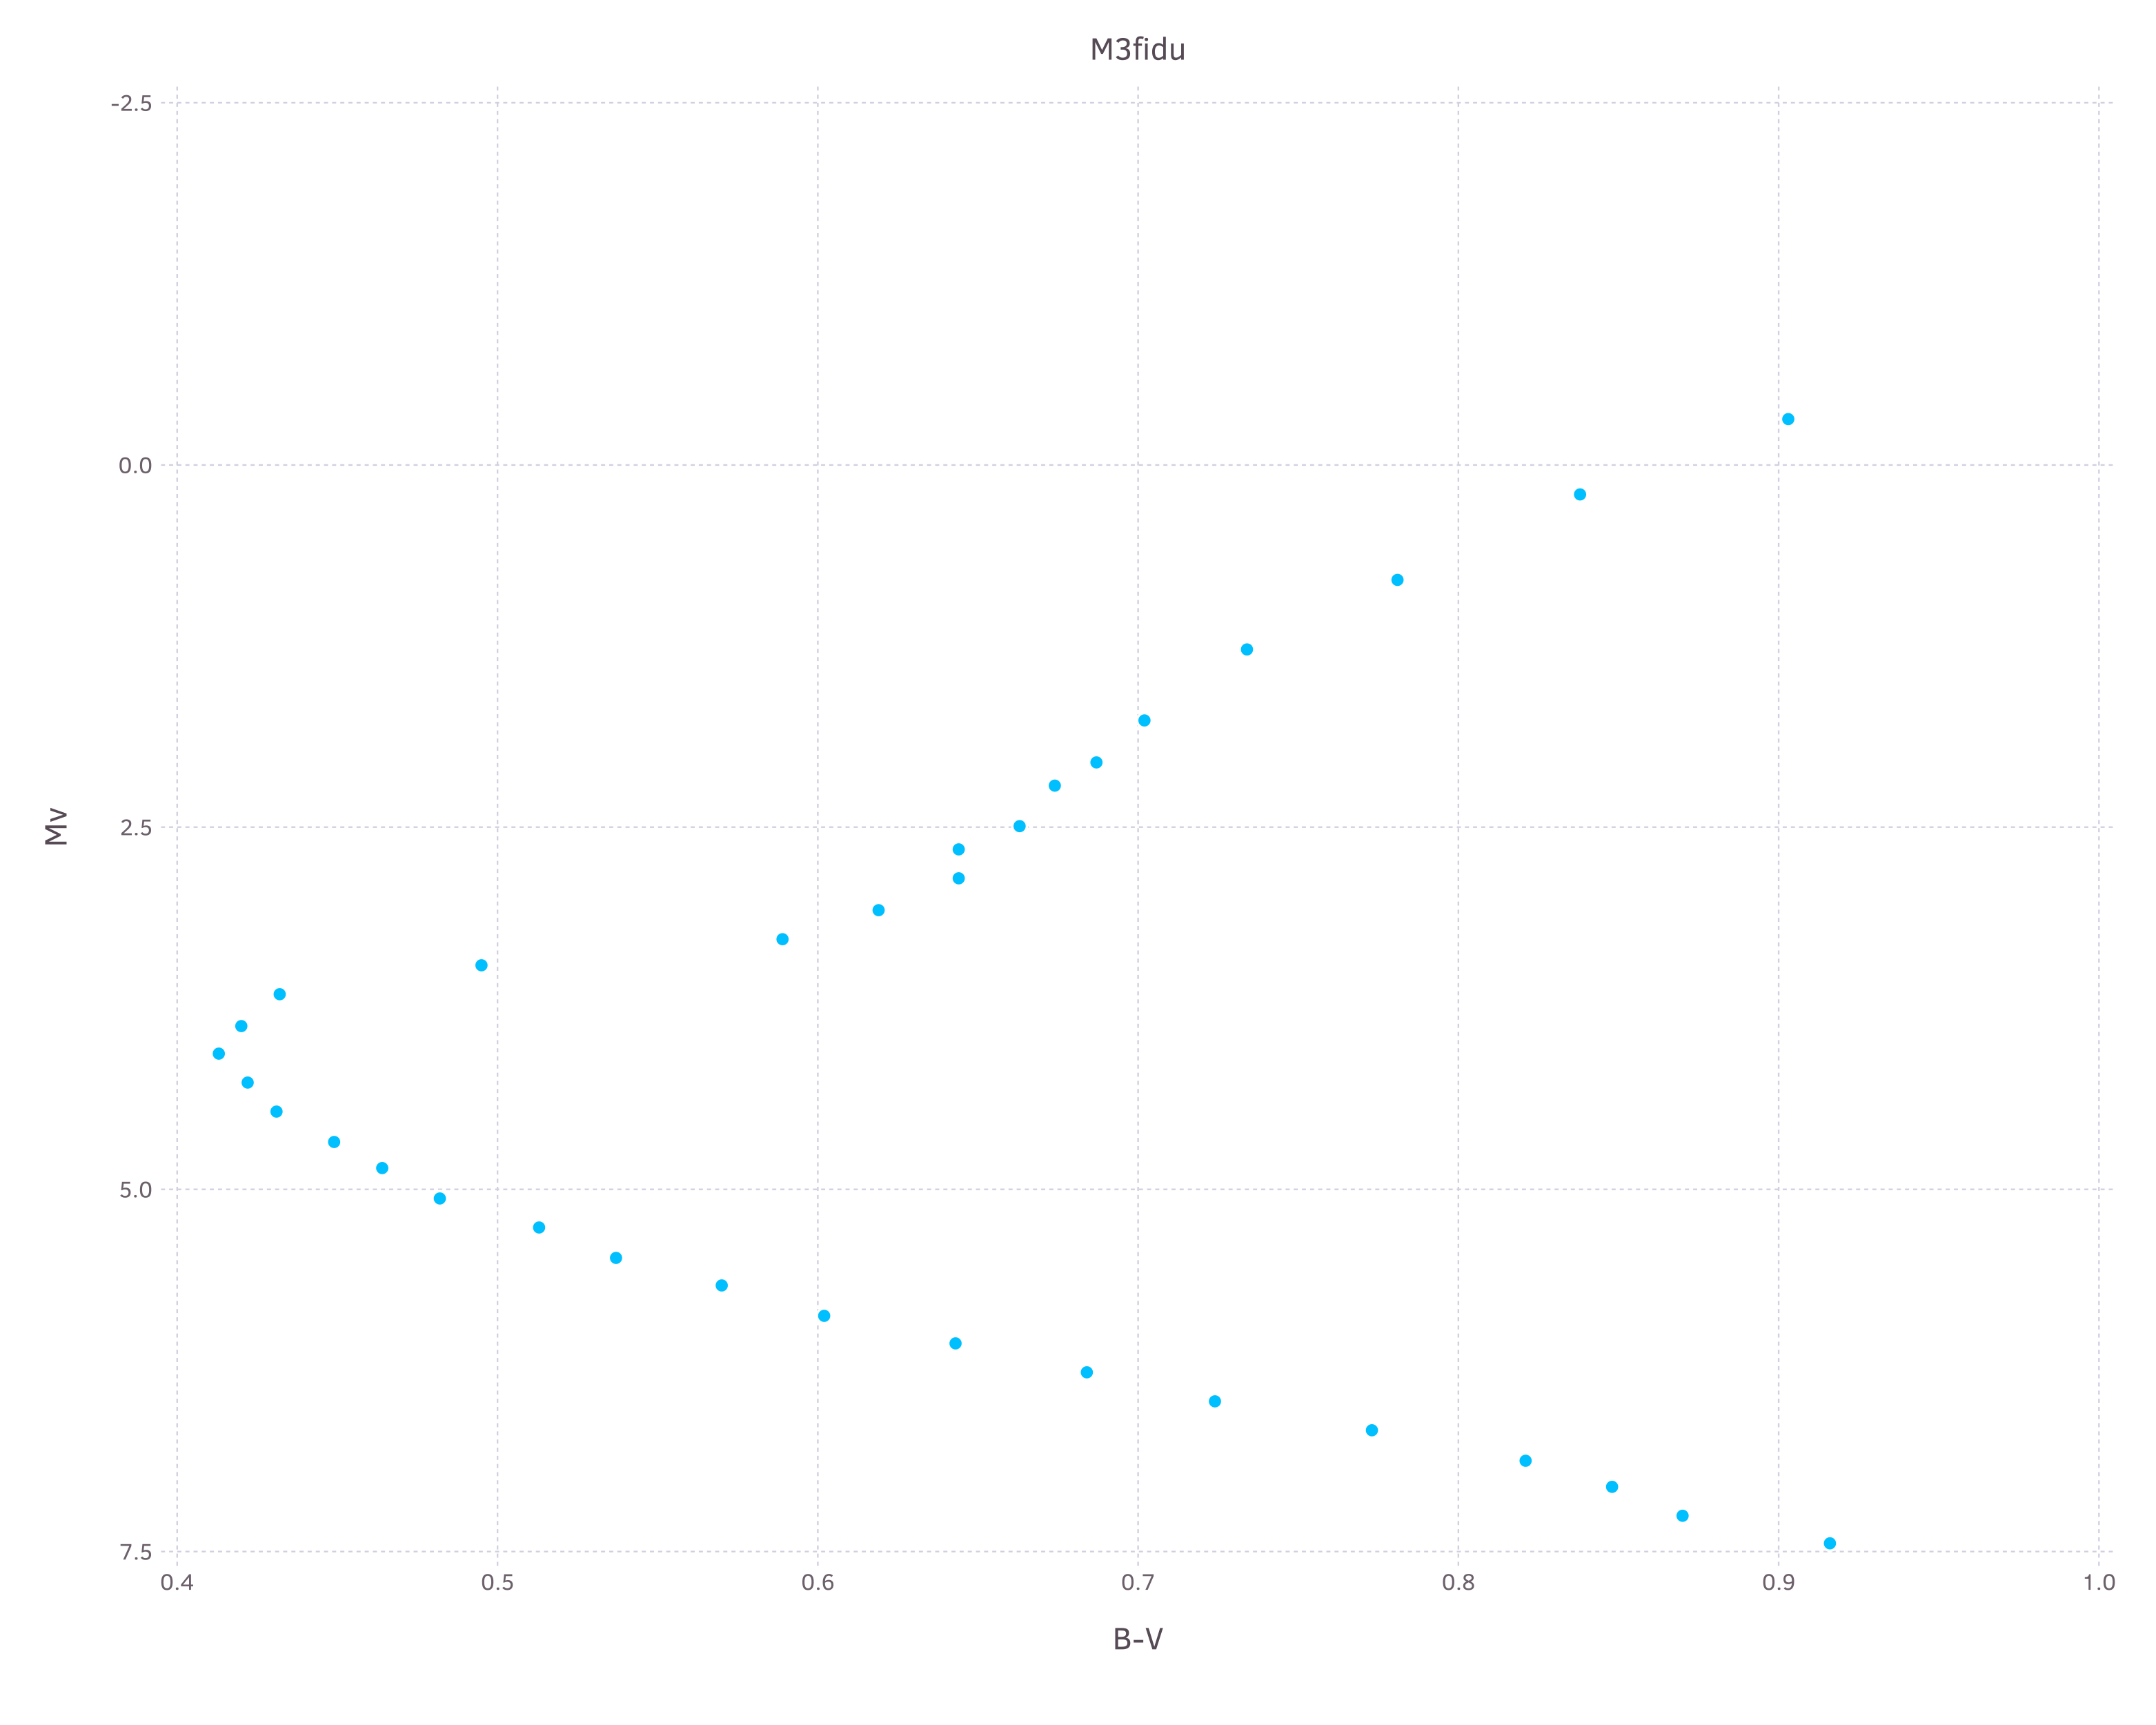

Julia code for this plot:
using Gadfly, DataFrames

Data = readcsv("../M3fidu.CSV")

x1 = Data[:, 1];
x2 = x1 .- 0.1;

y = Data[:,2]

df = DataFrame(Mv=x1, mag=x2, red=y);

pl = plot(df, x=:red, y=:Mv, Geom.point, Guide.title("M3fidu"), Guide.XLabel("B-V"), Coord.Cartesian(yflip=true));

draw(SVG("M3fidu.svg", 1000px, 800px), pl);

run(`inkscape -z M3fidu.svg -e M3fidu.png -d 300 --export-background=WHITE`)
